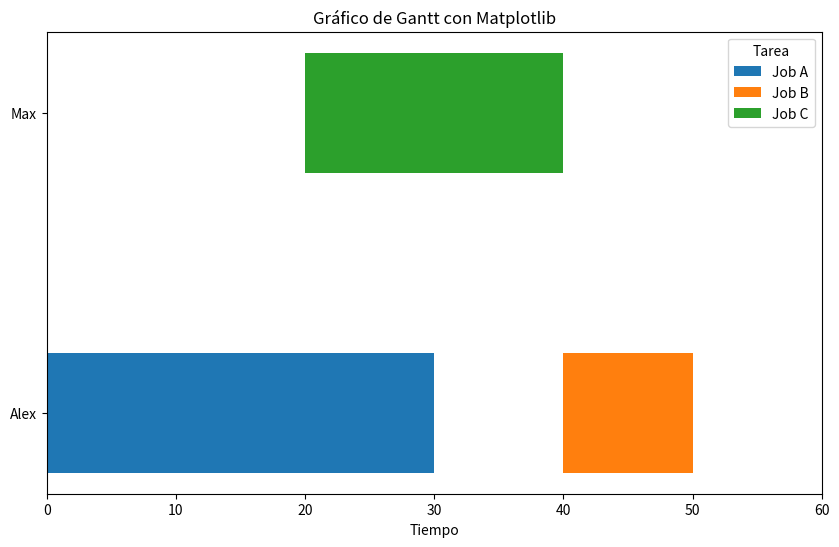

Reproduce this figure in Python.
import matplotlib.pyplot as plt
import pandas as pd

# Datos de ejemplo con valores numéricos
df = pd.DataFrame([
    dict(Task="Job A", Start=0, Finish=30, Resource="Alex"),
    dict(Task="Job B", Start=40, Finish=50, Resource="Alex"),
    dict(Task="Job C", Start=20, Finish=40, Resource="Max")
])

# Crear una figura y un eje
fig, ax = plt.subplots(figsize=(10, 6))

# Añadir las barras para cada tarea
for index, row in df.iterrows():
    ax.barh(row['Resource'], row['Finish'] - row['Start'], left=row['Start'], height=0.4, label=row['Task'])

# Añadir etiquetas y título
ax.set_xlabel('Tiempo')
ax.set_title('Gráfico de Gantt con Matplotlib')
ax.set_xlim(0, df['Finish'].max() + 10)  # Ajustar el límite del eje X
ax.legend(title='Tarea')

# Mostrar el gráfico
plt.show()
print(df)